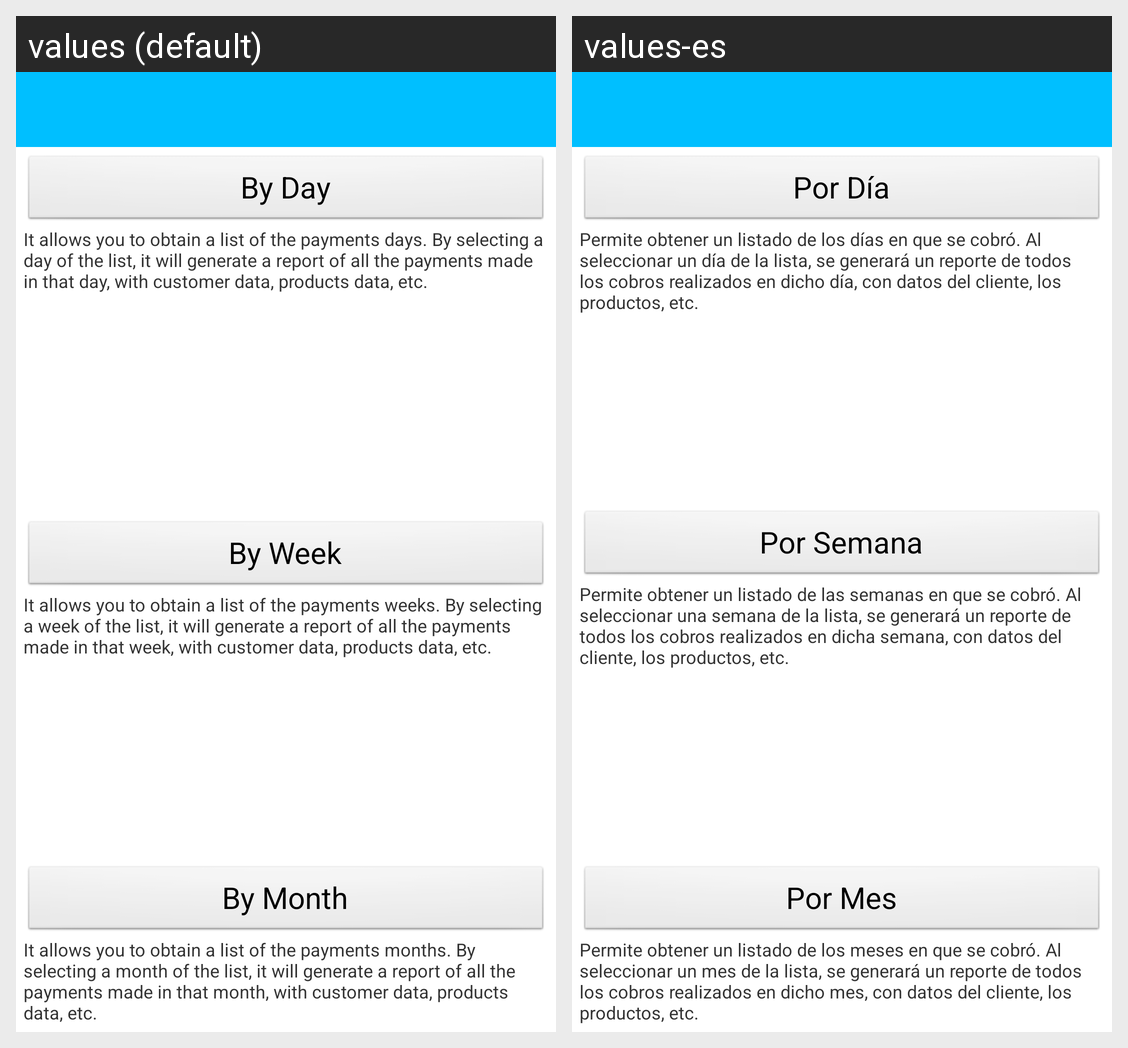

Translations of the strings shown on this Android screen, per locale in the grid:
Android screen res/layout/select_report_type.xml rendered under 2 locales, left to right: values (default), values-es. Device: Nexus 5 (rendered at 1080×1920; each locale shown at half size, 540×960, under a caption strip naming it); theme AppTheme_NoTitleBar.
Strings drawn on this screen, with the default value and each locale's value (text and hints the layout hard-codes, and strings that could not be matched under every locale, appear in the picture but are not listed):

by_day_Text
  values: By Day
  values-es: Por Día

by_day_description_Text
  values: It allows you to obtain a list of the payments days. By selecting a day of the list, it will generate a report of all the payments made in that day, with customer data, products data, etc.
  values-es: Permite obtener un listado de los días en que se cobró. Al seleccionar un día de la lista, se generará un reporte de todos los cobros realizados en dicho día, con datos del cliente, los productos, etc.

by_week_Text
  values: By Week
  values-es: Por Semana

by_week_description_Text
  values: It allows you to obtain a list of the payments weeks. By selecting a week of the list, it will generate a report of all the payments made in that week, with customer data, products data, etc.
  values-es: Permite obtener un listado de las semanas en que se cobró. Al seleccionar una semana de la lista, se generará un reporte de todos los cobros realizados en dicha semana, con datos del cliente, los productos, etc.

by_month_Text
  values: By Month
  values-es: Por Mes

by_month_description_Text
  values: It allows you to obtain a list of the payments months. By selecting a month of the list, it will generate a report of all the payments made in that month, with customer data, products data, etc.
  values-es: Permite obtener un listado de los meses en que se cobró. Al seleccionar un mes de la lista, se generará un reporte de todos los cobros realizados en dicho mes, con datos del cliente, los productos, etc.
